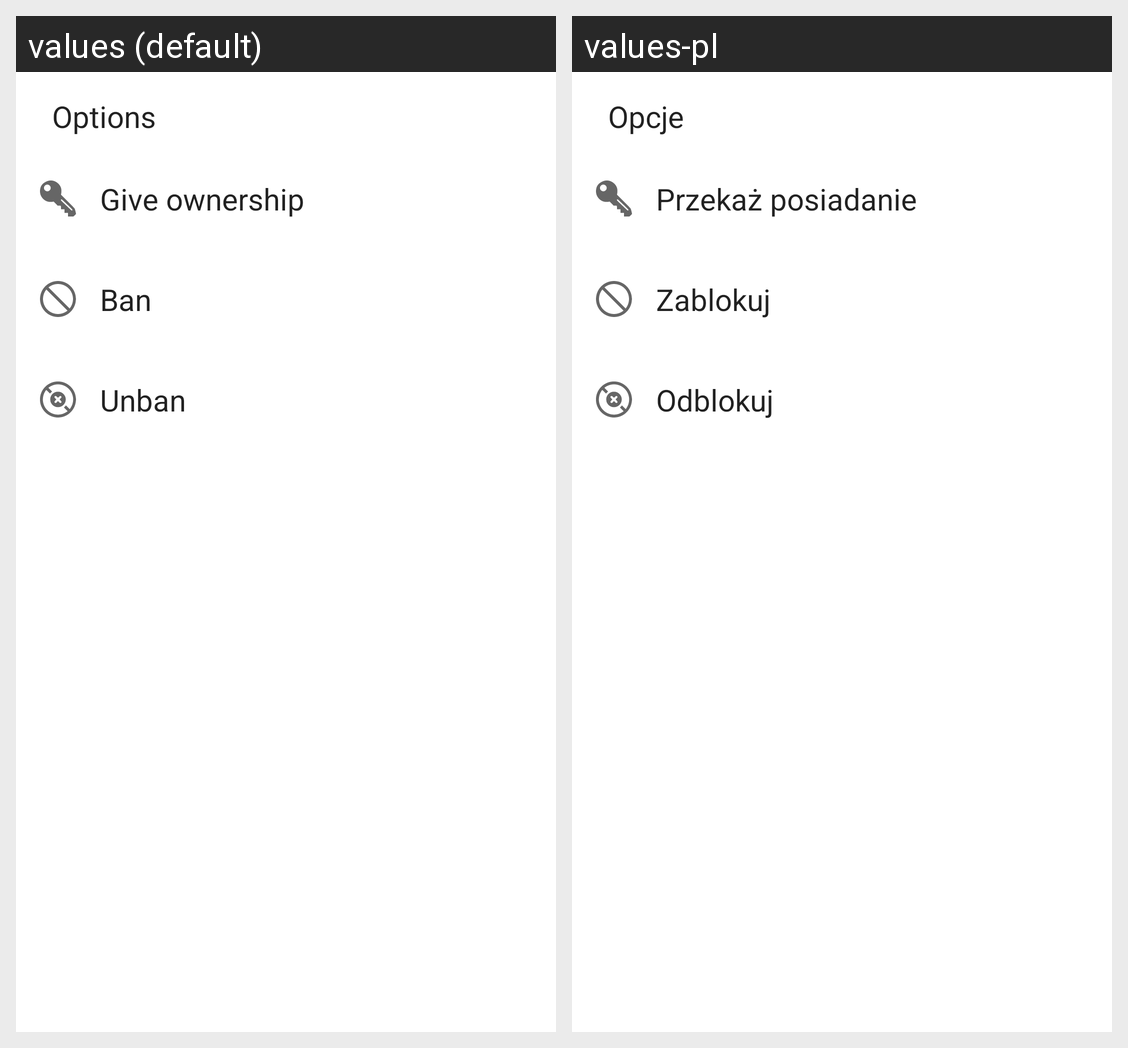

Translations of the strings shown on this Android screen, per locale in the grid:
Android screen res/layout/dialog_user_options.xml rendered under 2 locales, left to right: values (default), values-pl. Device: Nexus 5 (rendered at 1080×1920; each locale shown at half size, 540×960, under a caption strip naming it); theme AppTheme.
Strings drawn on this screen, with the default value and each locale's value (text and hints the layout hard-codes, and strings that could not be matched under every locale, appear in the picture but are not listed):

dialog_options_default_header
  values: Options
  values-pl: Opcje

dialog_user_options_give_ownership
  values: Give ownership
  values-pl: Przekaż posiadanie

dialog_user_options_ban
  values: Ban
  values-pl: Zablokuj

dialog_user_options_unban
  values: Unban
  values-pl: Odblokuj
